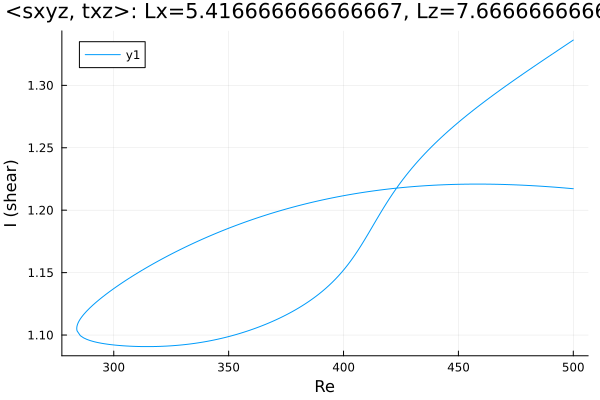

The file beside this chart, header and first rows:
Re, shear
500.0, 1.217
499.5, 1.217
498.1, 1.218
496.7, 1.218
495.2, 1.218
493.8, 1.218
492.4, 1.218
491, 1.219
489.6, 1.219
488.2, 1.219
486.8, 1.219
485.3, 1.219
483.9, 1.219
482.5, 1.22
481.1, 1.22
479.7, 1.22
478.3, 1.22
476.9, 1.22
475.4, 1.22
474, 1.22
472.6, 1.22
471.2, 1.221
469.8, 1.221
468.4, 1.221
467, 1.221
465.5, 1.221
464.1, 1.221
462.7, 1.221
461.3, 1.221
459.9, 1.221
458.5, 1.221
457.1, 1.221
455.6, 1.221
454.2, 1.221
452.8, 1.221
451.4, 1.221
450, 1.221
448.6, 1.221
447.2, 1.221
445.7, 1.221
444.3, 1.22
442.9, 1.22
441.5, 1.22
440.1, 1.22
438.7, 1.22
437.3, 1.22
435.8, 1.22
434.4, 1.219
433, 1.219
431.6, 1.219
430.2, 1.219
428.8, 1.219
427.4, 1.218
425.9, 1.218
424.5, 1.218
423.1, 1.218
421.7, 1.217
420.3, 1.217
418.9, 1.217
417.5, 1.217
... 320 more rows
